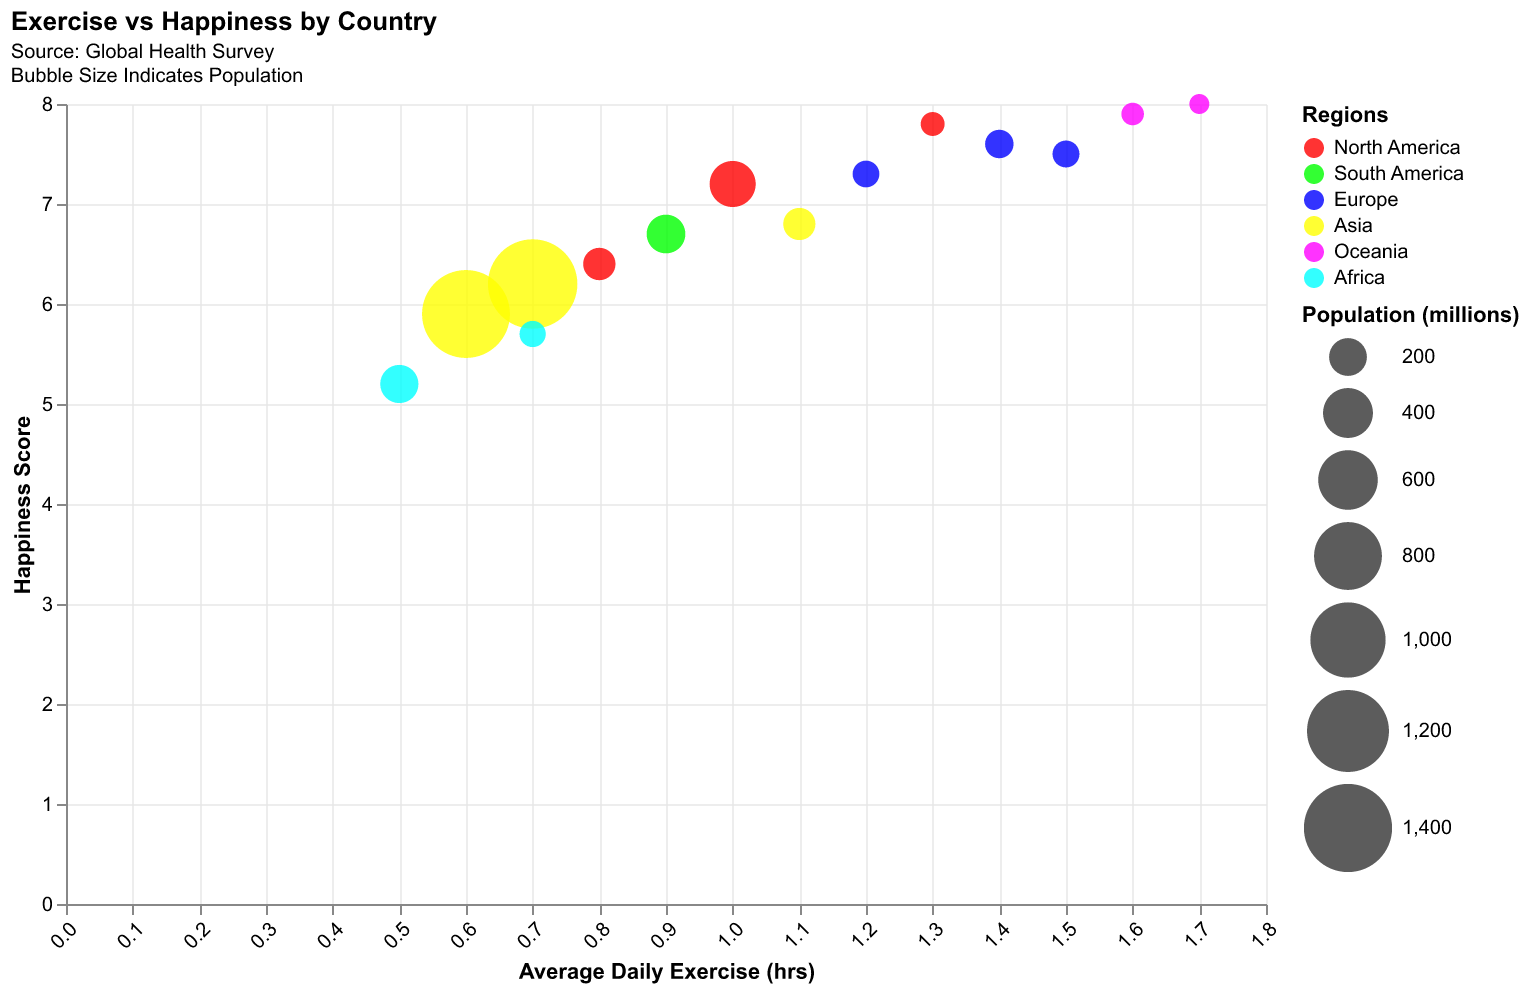

The data file committed next to this chart (first rows):
Country, Average Daily Exercise (hrs), Happiness Score, Population, Region
USA, 1.0, 7.2, 331, North America
Canada, 1.3, 7.8, 38, North America
Mexico, 0.8, 6.4, 128, North America
Brazil, 0.9, 6.7, 213, South America
UK, 1.5, 7.5, 67, Europe
Germany, 1.4, 7.6, 83, Europe
France, 1.2, 7.3, 65, Europe
India, 0.6, 5.9, 1391, Asia
China, 0.7, 6.2, 1441, Asia
Japan, 1.1, 6.8, 126, Asia
Australia, 1.6, 7.9, 26, Oceania
New Zealand, 1.7, 8.0, 5, Oceania
South Africa, 0.7, 5.7, 60, Africa
Nigeria, 0.5, 5.2, 206, Africa
